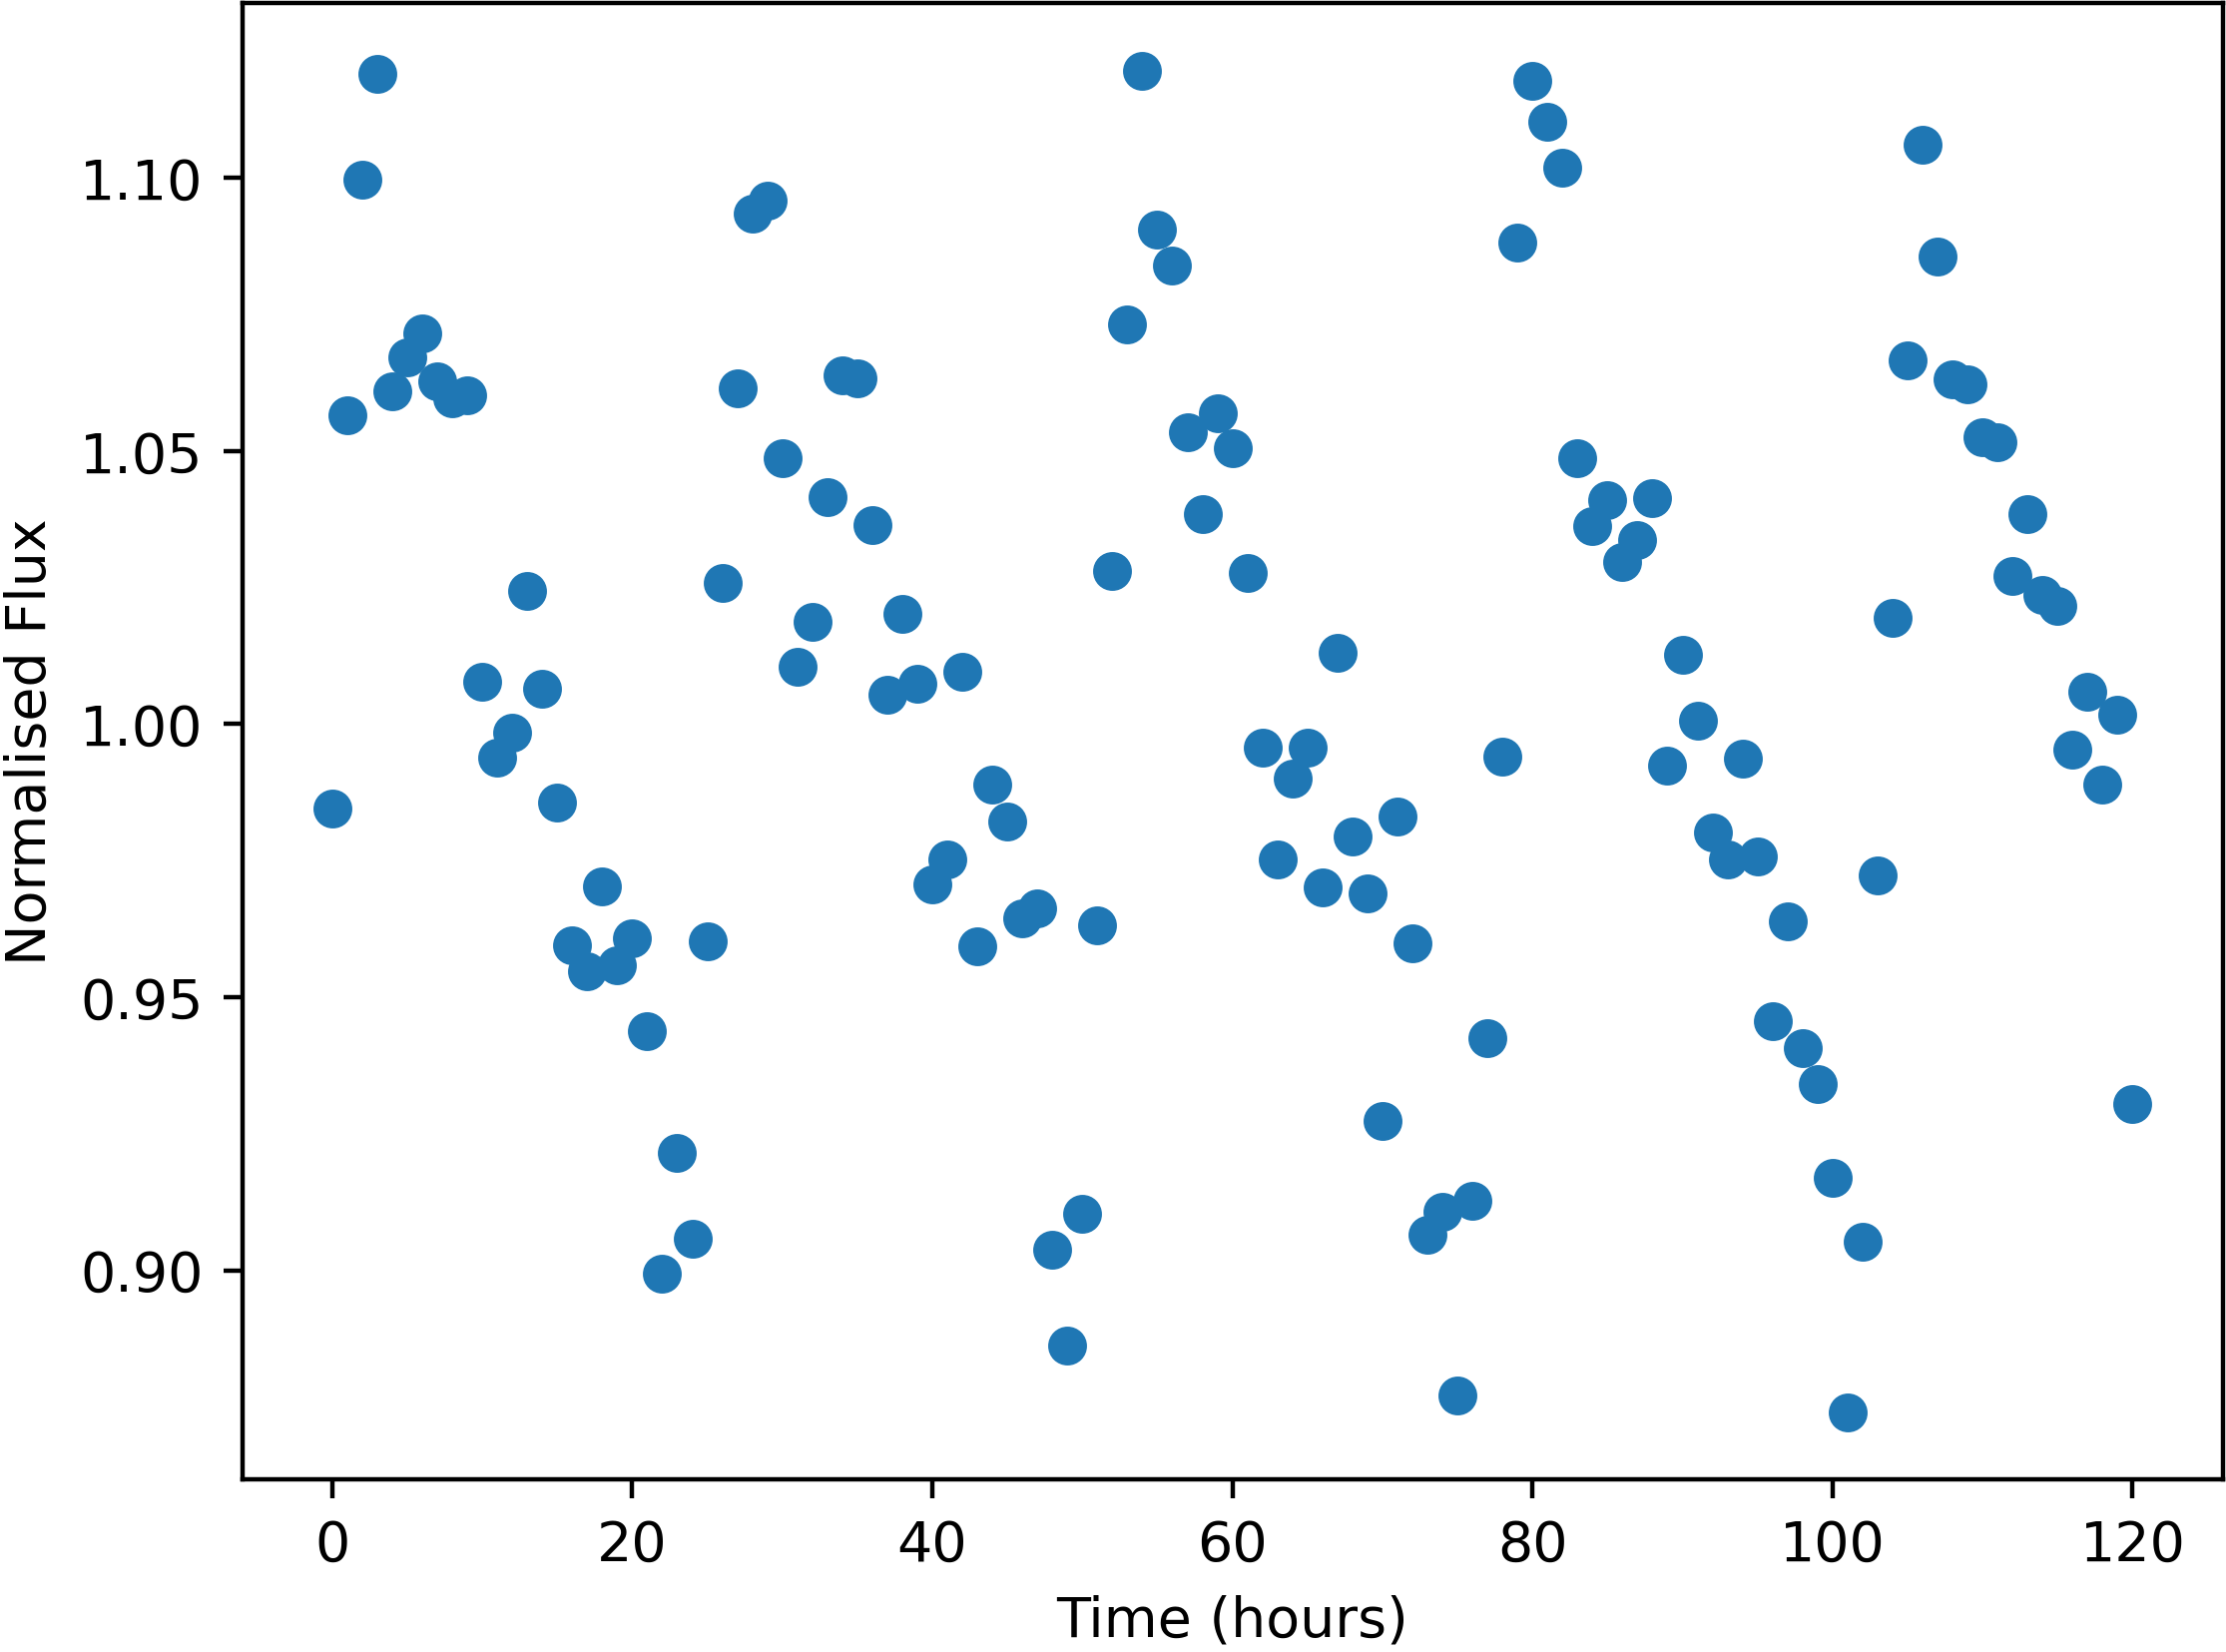

Source data for this figure (header and first rows):
Time, NormalisedFlux
0.0, 0.9846
1.0, 1.057
2.0, 1.1
3.0, 1.119
4.0, 1.061
5.0, 1.067
6.0, 1.072
7.0, 1.063
8.0, 1.06
9.0, 1.06
10.0, 1.008
11.0, 0.9938
12.0, 0.9985
13.0, 1.024
14.0, 1.006
15.0, 0.9856
16.0, 0.9596
17.0, 0.9547
18.0, 0.9704
19.0, 0.9559
20.0, 0.9608
21.0, 0.9438
22.0, 0.8994
23.0, 0.9214
24.0, 0.9058
25.0, 0.9603
26.0, 1.026
27.0, 1.061
28.0, 1.093
29.0, 1.096
30.0, 1.049
31.0, 1.011
32.0, 1.019
33.0, 1.042
34.0, 1.064
35.0, 1.063
36.0, 1.036
37.0, 1.005
38.0, 1.02
39.0, 1.007
40.0, 0.9707
41.0, 0.9751
42.0, 1.01
43.0, 0.9594
44.0, 0.9889
45.0, 0.9823
46.0, 0.9645
47.0, 0.9662
48.0, 0.9038
49.0, 0.8863
50.0, 0.9103
51.0, 0.9632
52.0, 1.028
53.0, 1.073
54.0, 1.12
55.0, 1.091
56.0, 1.084
57.0, 1.053
58.0, 1.039
59.0, 1.057
... 61 more rows
